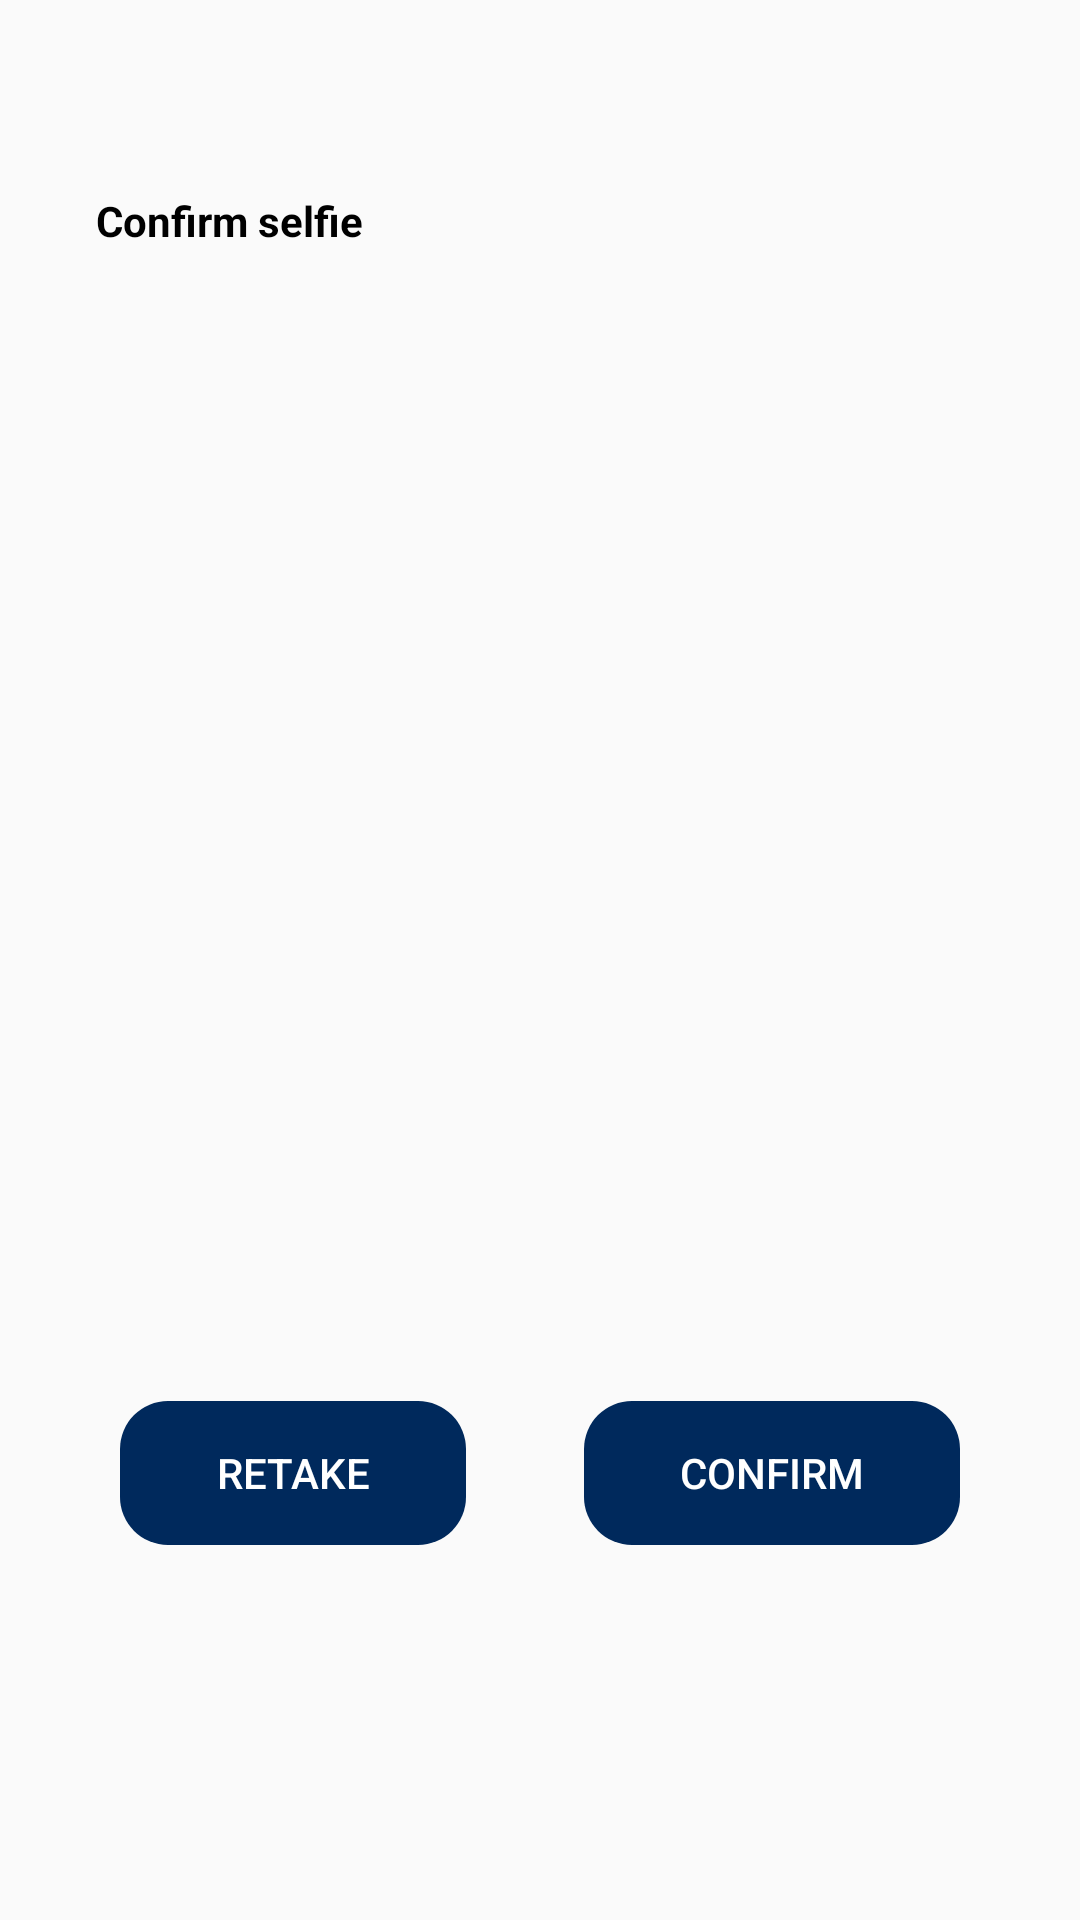

Reconstruct the res/layout file that produces this screen, plus the resources it refers to.
<!-- AndroidManifest.xml: application theme AppTheme -->
<!-- res/layout/activity_selfie_result.xml -->
<?xml version="1.0" encoding="utf-8"?>
<androidx.constraintlayout.widget.ConstraintLayout xmlns:android="http://schemas.android.com/apk/res/android"
    xmlns:app="http://schemas.android.com/apk/res-auto"
    xmlns:tools="http://schemas.android.com/tools"
    android:layout_width="match_parent"
    android:layout_height="match_parent"
    android:orientation="vertical"
    android:padding="32dp">

    <androidx.appcompat.widget.AppCompatTextView
        android:id="@+id/titleLabel"
        android:layout_width="wrap_content"
        android:layout_height="wrap_content"
        android:layout_marginTop="32dp"
        android:text="@string/selfie_scanner_step_title_confirm"
        android:textColor="@android:color/black"
        android:textStyle="bold"
        app:layout_constraintLeft_toLeftOf="@+id/selfiePreview"
        app:layout_constraintTop_toTopOf="parent" />

    <androidx.appcompat.widget.AppCompatImageView
        android:id="@+id/selfiePreview"
        android:layout_width="0dp"
        android:layout_height="320dp"
        android:layout_gravity="center"
        android:layout_marginTop="32dp"
        app:layout_constraintLeft_toLeftOf="parent"
        app:layout_constraintRight_toRightOf="parent"
        app:layout_constraintTop_toBottomOf="@id/titleLabel"
        tools:background="@android:color/darker_gray" />

    <androidx.appcompat.widget.AppCompatTextView
        android:id="@+id/buttonRetake"
        style="@style/Base.Widget.AppCompat.Button.Borderless.Blue"
        android:layout_width="wrap_content"
        android:layout_height="48dp"
        android:layout_marginTop="32dp"
        android:paddingStart="32dp"
        android:paddingEnd="32dp"
        android:text="@string/common_retake"
        app:layout_constraintLeft_toLeftOf="@+id/selfiePreview"
        app:layout_constraintTop_toBottomOf="@+id/selfiePreview" />

    <androidx.appcompat.widget.AppCompatTextView
        android:id="@+id/buttonConfirm"
        style="@style/Base.Widget.AppCompat.Button.Borderless.Blue"
        android:layout_width="wrap_content"
        android:layout_height="48dp"
        android:layout_marginTop="32dp"
        android:paddingStart="32dp"
        android:paddingEnd="32dp"
        android:text="@string/common_confirm"
        app:layout_constraintRight_toRightOf="@+id/selfiePreview"
        app:layout_constraintTop_toBottomOf="@+id/selfiePreview" />

</androidx.constraintlayout.widget.ConstraintLayout>
<!-- resources referenced by this layout -->
<resources>
  <string name="common_confirm">Confirm</string>
  <string name="common_retake">Retake</string>
  <string name="selfie_scanner_step_title_confirm">Confirm selfie</string>
  <style name="Base.Widget.AppCompat.Button.Borderless.Blue">
          <item name="android:layout_height">0dp</item>
          <item name="android:layout_width">0dp</item>
          <item name="android:background">@drawable/blue_bg</item>
          <item name="android:layout_marginTop">16dp</item>
          <item name="android:layout_marginBottom">16dp</item>
          <item name="android:layout_marginLeft">8dp</item>
          <item name="android:layout_marginRight">8dp</item>
          <item name="android:textColor">@android:color/white</item>
      </style>
  <style name="AppTheme" parent="Theme.AppCompat.Light.NoActionBar">
          <item name="colorPrimary">@color/colorPrimary</item>
          <item name="colorPrimaryDark">@color/colorPrimaryDark</item>
          <item name="colorAccent">@color/colorAccent</item>
          <item name="android:textColor">#0288D1</item>
      </style>
  <!-- drawable blue_bg (drawable) -->
  <?xml version="1.0" encoding="utf-8"?>
  <ripple xmlns:android="http://schemas.android.com/apk/res/android"
      android:color="@android:color/white">
  
      <item
          android:id="@android:id/background"
          android:gravity="center">
          <shape android:shape="rectangle">
              <corners android:radius="16dp" />
              <solid android:color="@color/colorPrimary" />
          </shape>
      </item>
  </ripple>
  <color name="colorPrimary">#00295C</color>
  <color name="colorPrimaryDark">#002964</color>
  <color name="colorAccent">#00E062</color>
</resources>
